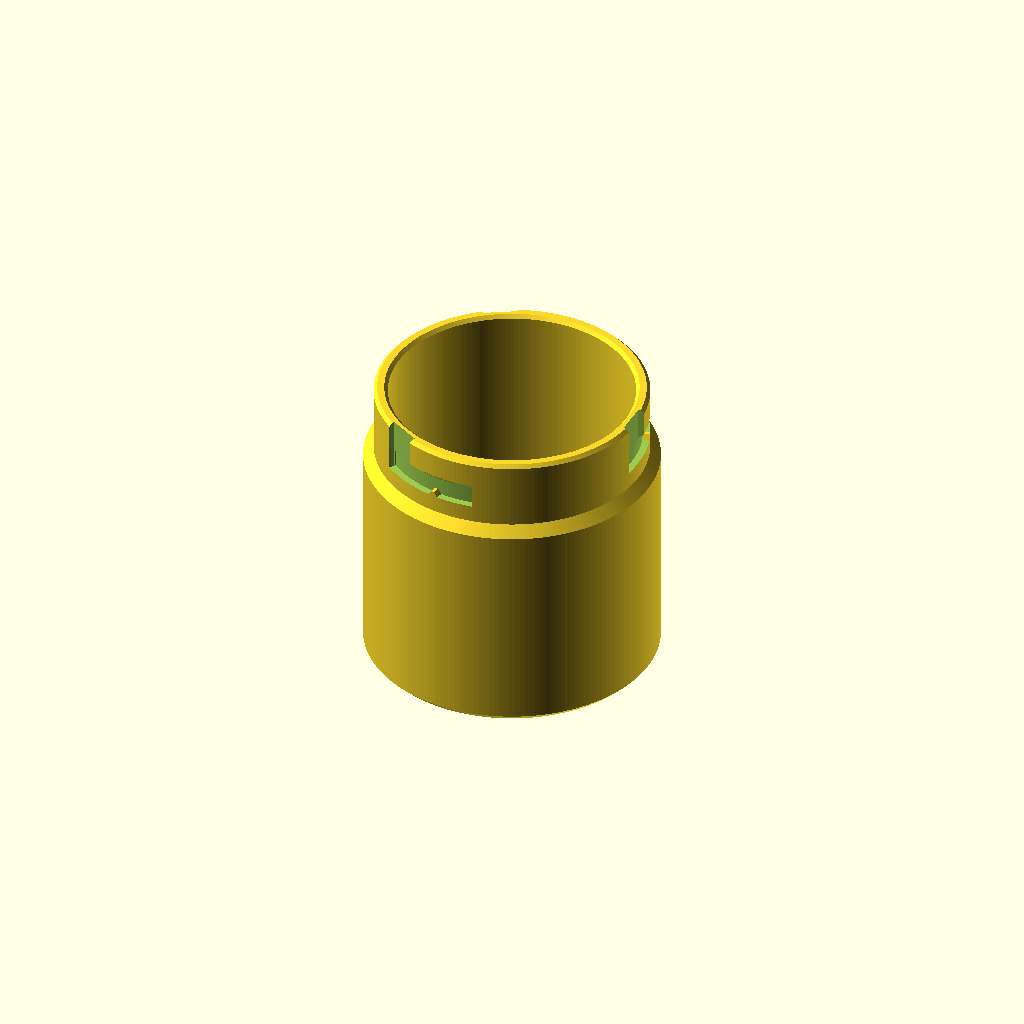
Cell 1 — every parameter at its default value.
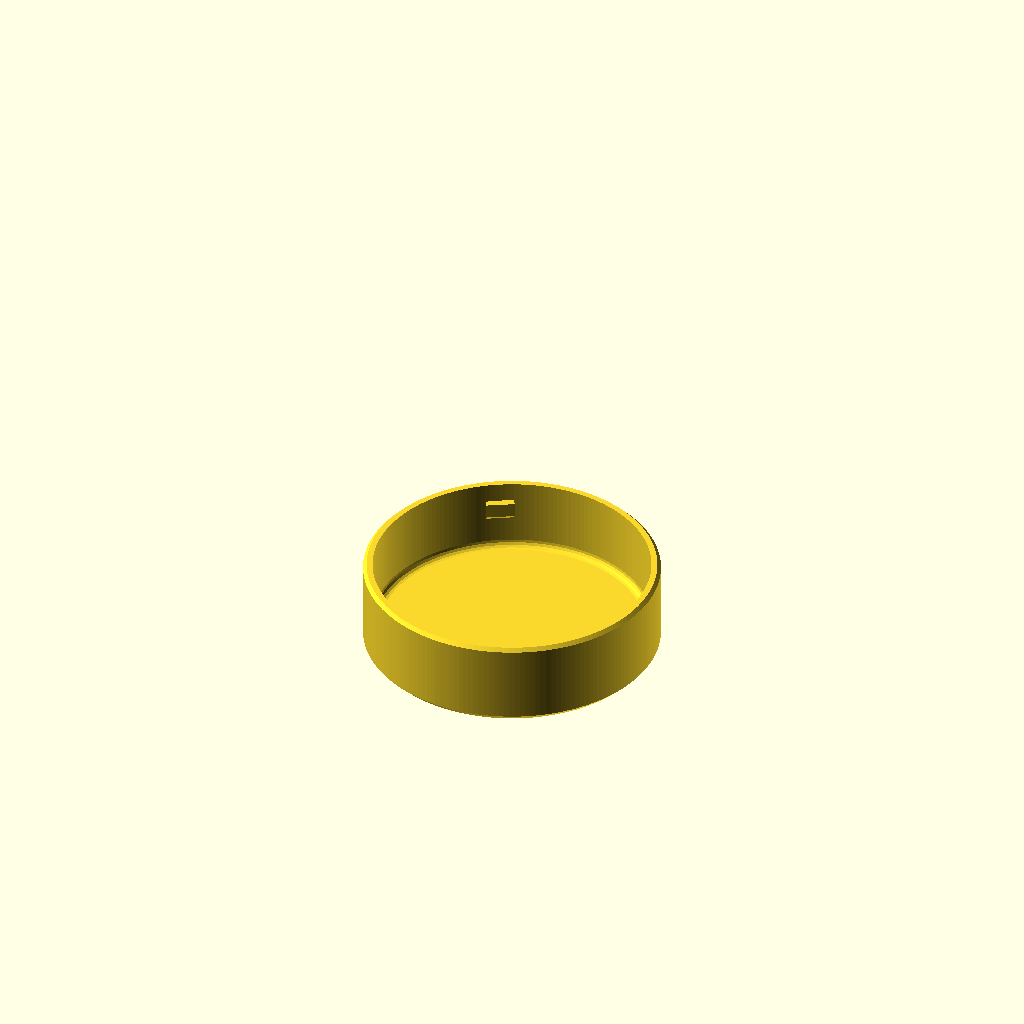
Cell 2: part = "lid" (everything else at default).
One fixed orthographic camera (rotation 55°, 0°, 25°; colour scheme Cornfield) for every cell.
OpenSCAD source file results/bench/bayonet_jar/20261031T143418Z/verify/812a6ec20ec3759e/src/model.scad:
// Desk jar with bayonet lid - PETG, Bambu A1, 0.4mm nozzle, no supports
// Print orientation: +Z up, parts rest on min z. Jar upright, lid opening up (top plate on bed).

R_out = 42; R_neck = 39; R_in = 35; R_lidin = 39.3;
Hj = 86; floor_t = 6; Lid_H = 25; top_t = 4;
slot_bot = 71; slot_Rf = 37; slot_Ro = 39.1;
entry_half = 5;
Zlid = 91;

part = "jar"; // [jar, lid, assembly]
cadverify_only = "";

module instance(name, part, unit = 1) {
    echo(cadverify_instance = [name, part, unit]);
    if (cadverify_only == "" || cadverify_only == name) children();
}

$fn = 180;

module jar_body() {
    pts = [
        [0,0],[40,0],[42,2],[42,63],[39,66],[39,85],[38,86],[36,86],[35,85],[35,9],
        [34.12,7.76],[32.76,6.88],[31.12,6.12],[32-3+3*cos(-22.5),6+3+3*sin(-22.5)]
    ];
    // rebuild cleanly with fillet arc
    p = concat(
        [[0,0],[40,0],[42,2],[42,63],[39,66],[39,85],[38,86],[36,86],[35,85],[35,9]],
        [ for (a=[-22.5,-45,-67.5]) [32+3*cos(a), 9+3*sin(a)] ],
        [[32,6],[0,6]]
    );
    rotate_extrude(convexity=6) polygon(p);
}

module slot_cutter_one(slot_ang) {
    rotate([0,0,slot_ang]) {
        translate([slot_Rf, -entry_half, slot_bot]) cube([slot_Ro-slot_Rf, entry_half*2, 87-slot_bot]);
        rotate([0,0,-7.5]) rotate_extrude(angle=45.5, convexity=6)
            polygon([[slot_Rf,slot_bot],[slot_Ro,slot_bot],[slot_Ro,78],[slot_Rf,76]]);
    }
}

module bump_one(slot_ang) {
    rotate([0,0,slot_ang+20]) hull() {
        translate([37, -1.5, 70.9]) cube([2, 3, 0.1]);
        translate([37, -0.5, 72.3]) cube([2, 1, 0.1]);
    }
}

module jar() {
    difference() {
        jar_body();
        slot_cutter_one(0);
        slot_cutter_one(120);
        slot_cutter_one(240);
    }
    bump_one(0);
    bump_one(120);
    bump_one(240);
}

module lid_body() {
    p = concat(
        [[0,0],[40,0],[42,2],[42,24],[41,25],[39.3,25],[39.3,6]],
        [ for (a=[-22.5,-45,-67.5]) [37.3+2*cos(a), 6+2*sin(a)] ],
        [[37.3,4],[0,4]]
    );
    rotate_extrude(convexity=6) polygon(p);
}

module lug_one(ang) {
    rotate([0,0,ang]) hull() {
        translate([37.2,-4,19.4]) cube([2.3,8,0.1]);
        translate([39.4,-4,13.4]) cube([0.1,8,0.1]);
        translate([37.2,-4,15.4]) cube([0.1,8,0.1]);
    }
}

module lid() {
    lid_body();
    lug_one(0);
    lug_one(120);
    lug_one(240);
}

module assembly() {
    instance("jar","jar",1) jar();
    instance("lid","lid",1) translate([0,0,Zlid]) rotate([0,0,30]) rotate([180,0,0]) lid();
}

if (part=="jar") {
    echo(cadverify_spec = [
        ["bounds", [[-42,-42,0],[42,42,86]]],
        ["bodies", 1],
        ["through_holes", 0],
        ["support_faces", [["bed","-z",3000]]],
        ["overhangs_allowed", []],
        ["copies", 1],
        ["details", [
            ["interior","void",[[-35,-35,6],[35,35,86]],0.7],
            ["wall","thickness",[50,0,35],[-1,0,0],5],
            ["floor","thickness",[0,0,-5],[0,0,1],6],
            ["slot_entry","void",[[37,-5,71],[39.1,5,87]],0.9],
            ["slot_lock","void",[[31.9,18,72],[33.9,20,74]],0.9],
            ["bump","material",[[34.5,12,71],[36.5,14,72.3]],0.4],
            ["soft_outer","view",[[40,-2,0],[42,2,2]]],
            ["rim","view",[[37,0,85],[39,2,86]]]
        ]]
    ]);
    jar();
} else if (part=="lid") {
    echo(cadverify_spec = [
        ["bounds", [[-42,-42,0],[42,42,25]]],
        ["bodies", 1],
        ["through_holes", 0],
        ["support_faces", [["bed","-z",3000]]],
        ["overhangs_allowed", []],
        ["copies", 1],
        ["details", [
            ["cavity","void",[[-39,-39,4],[39,39,25]],0.5],
            ["lug","material",[[37.2,-4,13.4],[39.5,4,19.5]],0.4],
            ["skirt_wall","thickness",[0,50,15],[0,-1,0],2.5],
            ["top","thickness",[0,0,-5],[0,0,1],4],
            ["soft_outer","view",[[40,-2,0],[42,2,2]]],
            ["rim_lead","view",[[39,-2,24],[42,2,25]]]
        ]]
    ]);
    lid();
} else if (part=="assembly") {
    echo(cadverify_spec = [
        ["bounds", [[-42,-42,0],[42,42,91]]],
        ["support_faces", [["desk","-z",3000]]],
        ["allowed_interferences", []],
        ["motions", [
            ["lid_lock", ["lid"], "rotate", [0,0,0], [0,0,1], [-30,0], ["flex", [["lid","jar",0.9,"detent bump"]]]]
        ]],
        ["assembly_order", [
            [["jar"], [0,0,0]],
            [["lid"], [0,0,100], ["rotate", [0,0,0], [0,0,1], 30]]
        ]]
    ]);
    assembly();
}
Parameter table extracted from the source (name, type, default, range or options):
entry_half: number, default 5
Zlid: number, default 91
part: string, default "jar", options "jar", "lid", "assembly"
cadverify_only: string, default ""
